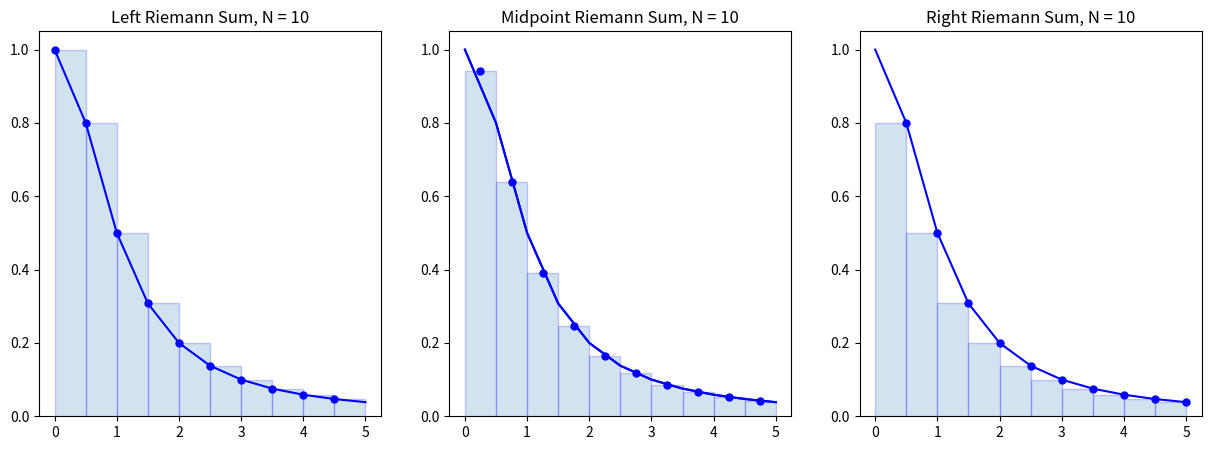

Python code for this plot:
import numpy as np

import matplotlib.pyplot as plt


def f(x): return 1/(1+x**2)


a = 0
b = 5
N = 10      # no of rectangles

x = np.linspace(a, b, N+1)  # start:a (included), end:b (included), num:N+1 (no. of equally spaced numbers)

y = f(x)    # since x is an array, y also becomes an array

plt.figure(figsize=(15, 5))

plt.subplot(1, 3, 1)
plt.plot(x, y, 'b')
x_left = x[:-1]     # Left endpoints
y_left = y[:-1]
plt.plot(x_left, y_left, 'b.', markersize=10)
plt.bar(x_left, y_left, width=(b-a)/N, alpha=0.2, align='edge', edgecolor='b')
plt.title('Left Riemann Sum, N = {}'.format(N))

plt.subplot(1, 3, 2)
plt.plot(x, y, 'b')
plt.subplot(1, 3, 2)
plt.plot(x, y, 'b')
x_mid = (x[:-1] + x[1:])/2 # Midpoints
y_mid = f(x_mid)
plt.plot(x_mid, y_mid, 'b.', markersize=10)
plt.bar(x_mid, y_mid, width=(b-a)/N, alpha=0.2, edgecolor='b')
plt.title('Midpoint Riemann Sum, N = {}'.format(N))

plt.subplot(1, 3, 3)
plt.plot(x, y, 'b')
x_right = x[1:]     # Right endpoints
y_right = y[1:]
plt.plot(x_right, y_right, 'b.', markersize=10)
plt.bar(x_right, y_right, width=-(b-a)/N, alpha=0.2, align='edge', edgecolor='b')
plt.title('Right Riemann Sum, N = {}'.format(N))

plt.show()

dx = (b-a)/N
x_left = np.linspace(a, b-dx, N)
x_midpoint = np.linspace(a + dx/2, b - dx/2, N)
x_right = np.linspace(a + dx, b, N)

# print
print("Partition with", N, "subintervals.")
left_riemann_sum = np.sum(f(x_left) * dx)
print("Left Riemann Sum:", left_riemann_sum)
midpoint_riemann_sum = np.sum(f(x_midpoint) * dx)
print("Midpoint Riemann Sum:", midpoint_riemann_sum)
right_riemann_sum = np.sum(f(x_right) * dx)
print("Right Riemann Sum:", right_riemann_sum)

# exact solution
I = np.arctan(b) - np.arctan(a)
print(I)

# error
print("Left Riemann Sum Error:", np.abs(left_riemann_sum - I))
print("Midpoint Riemann Sum Error:", np.abs(midpoint_riemann_sum - I))
print("Right Riemann Sum Error:", np.abs(right_riemann_sum - I))
